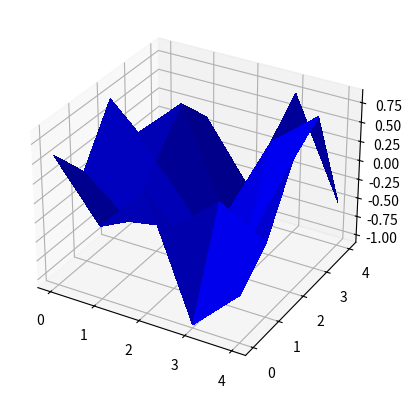

Write the Python code that produced this figure.
from mpl_toolkits.mplot3d import Axes3D
import matplotlib.pyplot as plt
from matplotlib import cm
from matplotlib.ticker import LinearLocator, FormatStrFormatter
import numpy as np
import time


class plot3d:
    """This class creates and up dates the plot"""
    def __init__(self, matrix:np.array):
        """input: matrix is the 2d array link that whill be shown"""
        plt.ion()
        self._matrix = matrix
        shape  = np.shape(matrix)
        print(shape)
        xarrange = np.arange(0,shape[0])
        yarrange = np.arange(0,shape[1])
        self._grid = np.meshgrid(xarrange,yarrange)
        plt.ion();
        self._fig = plt.figure()
        self._ax = self._fig.add_subplot(111, projection='3d' )
        self._surf= self._ax.plot_surface(self._grid[0], self._grid[1],self._matrix, antialiased=False)
        plt.draw()
        self._fig.canvas.flush_events()

    def update(self, matrix:np.array):
        self._matrix = matrix
        self._surf.remove()
        self._surf= self._ax.plot_surface(self._grid[0], self._grid[1],self._matrix, antialiased=False, color='b')
        plt.draw()
        self._fig.canvas.flush_events()


if __name__ == '__main__':
    A = np.random.normal(0,0.5,(5,5))
    p = plot3d(A)
    for i in np.arange(10):
        A = np.random.normal(0,0.5,(5,5))
        p.update(A)
        time.sleep(0.5)



# fig = plt.figure()
# ax = fig.gca(projection='3d')

# # Make data.
# X = np.arange(0,5)
# Y = np.arange(0,5)
# X, Y = np.meshgrid(X, Y)
# Z = np.random.normal(0,0.5,(5,5))

# # Plot the surface.
# surf = ax.plot_surface(X, Y, Z, cmap=cm.coolwarm,
#                        linewidth=0, antialiased=False)

# # Customize the z axis.
# ax.set_zlim(-1.01, 1.01)
# ax.zaxis.set_major_locator(LinearLocator(10))
# ax.zaxis.set_major_formatter(FormatStrFormatter('%.02f'))

# # Add a color bar which maps values to colors.
# fig.colorbar(surf, shrink=0.5, aspect=5)

# plt.show()

